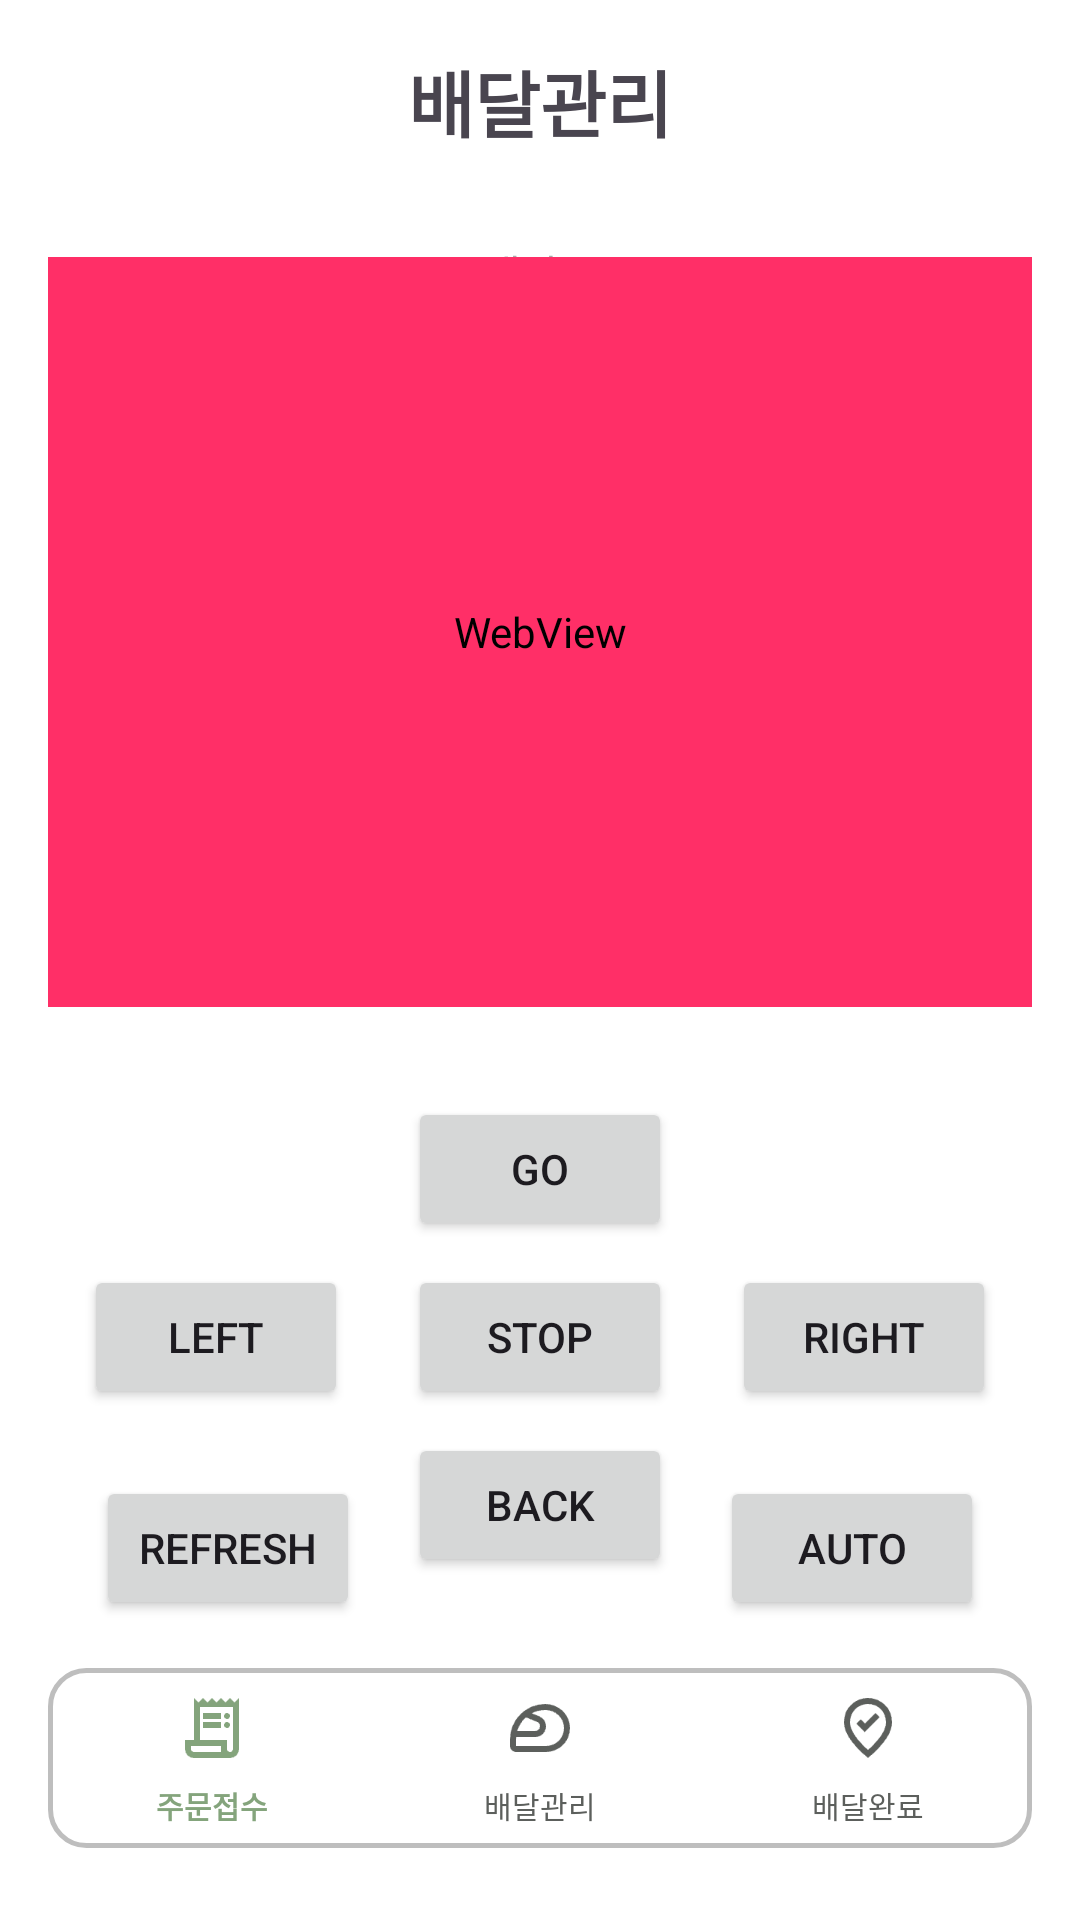

The Android layout XML behind this screen, and the referenced resources:
<!-- AndroidManifest.xml: application theme Theme.MiniDelivery -->
<!-- res/layout/activity_manage_delivery.xml -->
<?xml version="1.0" encoding="utf-8"?>
<androidx.constraintlayout.widget.ConstraintLayout xmlns:android="http://schemas.android.com/apk/res/android"
    xmlns:app="http://schemas.android.com/apk/res-auto"
    xmlns:tools="http://schemas.android.com/tools"
    android:layout_width="match_parent"
    android:layout_height="match_parent"
    android:padding="16dp">

    <TextView
        android:id="@+id/title"
        android:layout_width="wrap_content"
        android:layout_height="wrap_content"
        android:text="배달관리"
        android:textSize="24sp"
        android:textStyle="bold"
        app:layout_constraintEnd_toEndOf="parent"
        app:layout_constraintStart_toStartOf="parent"
        app:layout_constraintTop_toTopOf="parent" />

    <com.google.android.material.tabs.TabLayout
        android:id="@+id/tabLayout"
        android:layout_width="match_parent"
        android:layout_height="wrap_content"
        android:layout_marginTop="16dp"
        app:layout_constraintTop_toBottomOf="@id/title">

        <com.google.android.material.tabs.TabItem
            android:layout_width="wrap_content"
            android:layout_height="wrap_content"
            android:text="배달중" />
    </com.google.android.material.tabs.TabLayout>

    <WebView
        android:id="@+id/webview"
        android:layout_width="match_parent"
        android:layout_height="250dp"
        android:layout_marginTop="-250dp"
        android:backgroundTint="#FF2f67"
        app:layout_constraintBottom_toTopOf="@+id/bottomNavigation"
        app:layout_constraintEnd_toEndOf="parent"
        app:layout_constraintStart_toStartOf="parent"
        app:layout_constraintTop_toBottomOf="@+id/tabLayout" />

    
    <Button
        android:id="@+id/btn_go"
        android:layout_width="wrap_content"
        android:layout_height="wrap_content"
        android:layout_marginTop="30dp"
        android:layout_marginBottom="8dp"
        android:text="GO"
        app:layout_constraintEnd_toEndOf="parent"
        app:layout_constraintStart_toStartOf="parent"
        app:layout_constraintTop_toBottomOf="@+id/webview" />

    
    <Button
        android:id="@+id/btn_stop"
        android:layout_width="wrap_content"
        android:layout_height="wrap_content"
        android:layout_marginTop="8dp"
        android:text="Stop"
        app:layout_constraintEnd_toEndOf="parent"
        app:layout_constraintStart_toStartOf="parent"
        app:layout_constraintTop_toBottomOf="@+id/btn_go" />

    
    <Button
        android:id="@+id/btn_back"
        android:layout_width="wrap_content"
        android:layout_height="wrap_content"
        android:layout_marginTop="8dp"
        android:text="Back"
        app:layout_constraintEnd_toEndOf="parent"
        app:layout_constraintStart_toStartOf="parent"
        app:layout_constraintTop_toBottomOf="@+id/btn_stop" />

    
    <Button
        android:id="@+id/btn_turn_left"
        android:layout_width="wrap_content"
        android:layout_height="wrap_content"
        android:layout_marginEnd="8dp"
        android:text="Left"
        app:layout_constraintEnd_toStartOf="@+id/btn_stop"
        app:layout_constraintStart_toStartOf="parent"
        app:layout_constraintTop_toTopOf="@+id/btn_stop" />

    
    <Button
        android:id="@+id/btn_turn_right"
        android:layout_width="wrap_content"
        android:layout_height="wrap_content"
        android:layout_marginStart="8dp"
        android:text="Right"
        app:layout_constraintEnd_toEndOf="parent"
        app:layout_constraintStart_toEndOf="@+id/btn_stop"
        app:layout_constraintTop_toTopOf="@+id/btn_stop" />

    
    <Button
        android:id="@+id/btn_auto"
        android:layout_width="wrap_content"
        android:layout_height="wrap_content"
        android:layout_margin="16dp"
        android:text="Auto"
        app:layout_constraintBottom_toTopOf="@+id/bottomNavigation"
        app:layout_constraintEnd_toEndOf="parent" />

    
    <Button
        android:id="@+id/btn_refresh"
        android:layout_width="wrap_content"
        android:layout_height="wrap_content"
        android:layout_margin="16dp"
        android:text="Refresh"
        app:layout_constraintBottom_toTopOf="@+id/bottomNavigation"
        app:layout_constraintStart_toStartOf="parent" />

    
    <com.google.android.material.bottomnavigation.BottomNavigationView
        android:id="@+id/bottomNavigation"
        style="@style/CustomBottomNavigationView"
        android:layout_width="match_parent"
        android:layout_height="60dp"
        android:layout_marginBottom="8dp"
        app:layout_constraintBottom_toBottomOf="parent"
        app:layout_constraintLeft_toLeftOf="parent"
        app:layout_constraintRight_toRightOf="parent"
        app:menu="@menu/bottom_nav_menu" />

</androidx.constraintlayout.widget.ConstraintLayout>
<!-- resources referenced by this layout -->
<resources>
  <style name="CustomBottomNavigationView" parent="Widget.MaterialComponents.BottomNavigationView">
          <item name="android:background">@drawable/bottom_nav_background</item>
          <item name="itemTextColor">@drawable/bottom_nav_item_color</item>
          <item name="itemIconTint">@drawable/bottom_nav_item_color</item>
          <item name="android:elevation">8dp</item>
          <item name="itemTextAppearanceActive">@style/BottomNavigationViewTextStyle</item>
          <item name="itemTextAppearanceInactive">@style/BottomNavigationViewTextStyle</item>
      </style>
  <style name="Theme.MiniDelivery" parent="Base.Theme.MiniDelivery" />
  <!-- drawable bottom_nav_background (drawable) -->
  <?xml version="1.0" encoding="utf-8"?>
  <shape xmlns:android="http://schemas.android.com/apk/res/android">
      <solid android:color="@color/white" />
      <stroke
          android:width="1.5dp"
          android:color="@color/light_gray" />
      <corners android:radius="12dp" />
  </shape>
  <!-- drawable bottom_nav_item_color (drawable) -->
  <?xml version="1.0" encoding="utf-8"?>
  <selector xmlns:android="http://schemas.android.com/apk/res/android">
      <item android:color="#84A47C" android:state_checked="true" />
      <item android:color="@color/gray" android:state_checked="false" />
  </selector>
  <style name="BottomNavigationViewTextStyle">
          <item name="android:textSize">10sp</item>
          <item name="android:textColor">@color/gray</item>
          <item name="android:fontFamily">@font/pretendard_bold</item>
      </style>
  <style name="Base.Theme.MiniDelivery" parent="Theme.Material3.Light.NoActionBar">
          
          <item name="colorPrimary">@android:color/darker_gray</item>
          <item name="colorPrimaryVariant">@android:color/black</item>
          <item name="colorOnPrimary">@android:color/white</item>
          <item name="colorSecondary">@android:color/darker_gray</item>
          <item name="colorSecondaryVariant">@android:color/darker_gray</item>
          <item name="colorOnSecondary">@android:color/black</item>
          <item name="android:colorBackground">@android:color/white</item>
          <item name="colorSurface">@android:color/white</item>
          <item name="colorOnSurface">@android:color/black</item>
          <item name="android:windowAnimationStyle">@style/CustomActivityAnimation</item>
      </style>
  <color name="white">#FFFFFFFF</color>
  <color name="light_gray">#BEBEBE</color>
  <color name="gray">#5C5F5C</color>
  <style name="CustomActivityAnimation" parent="@android:style/Animation.Activity">
          <item name="android:activityOpenEnterAnimation">@anim/fade_in</item>
          <item name="android:activityOpenExitAnimation">@anim/fade_out</item>
          <item name="android:activityCloseEnterAnimation">@anim/fade_in</item>
          <item name="android:activityCloseExitAnimation">@anim/fade_out</item>
      </style>
</resources>
